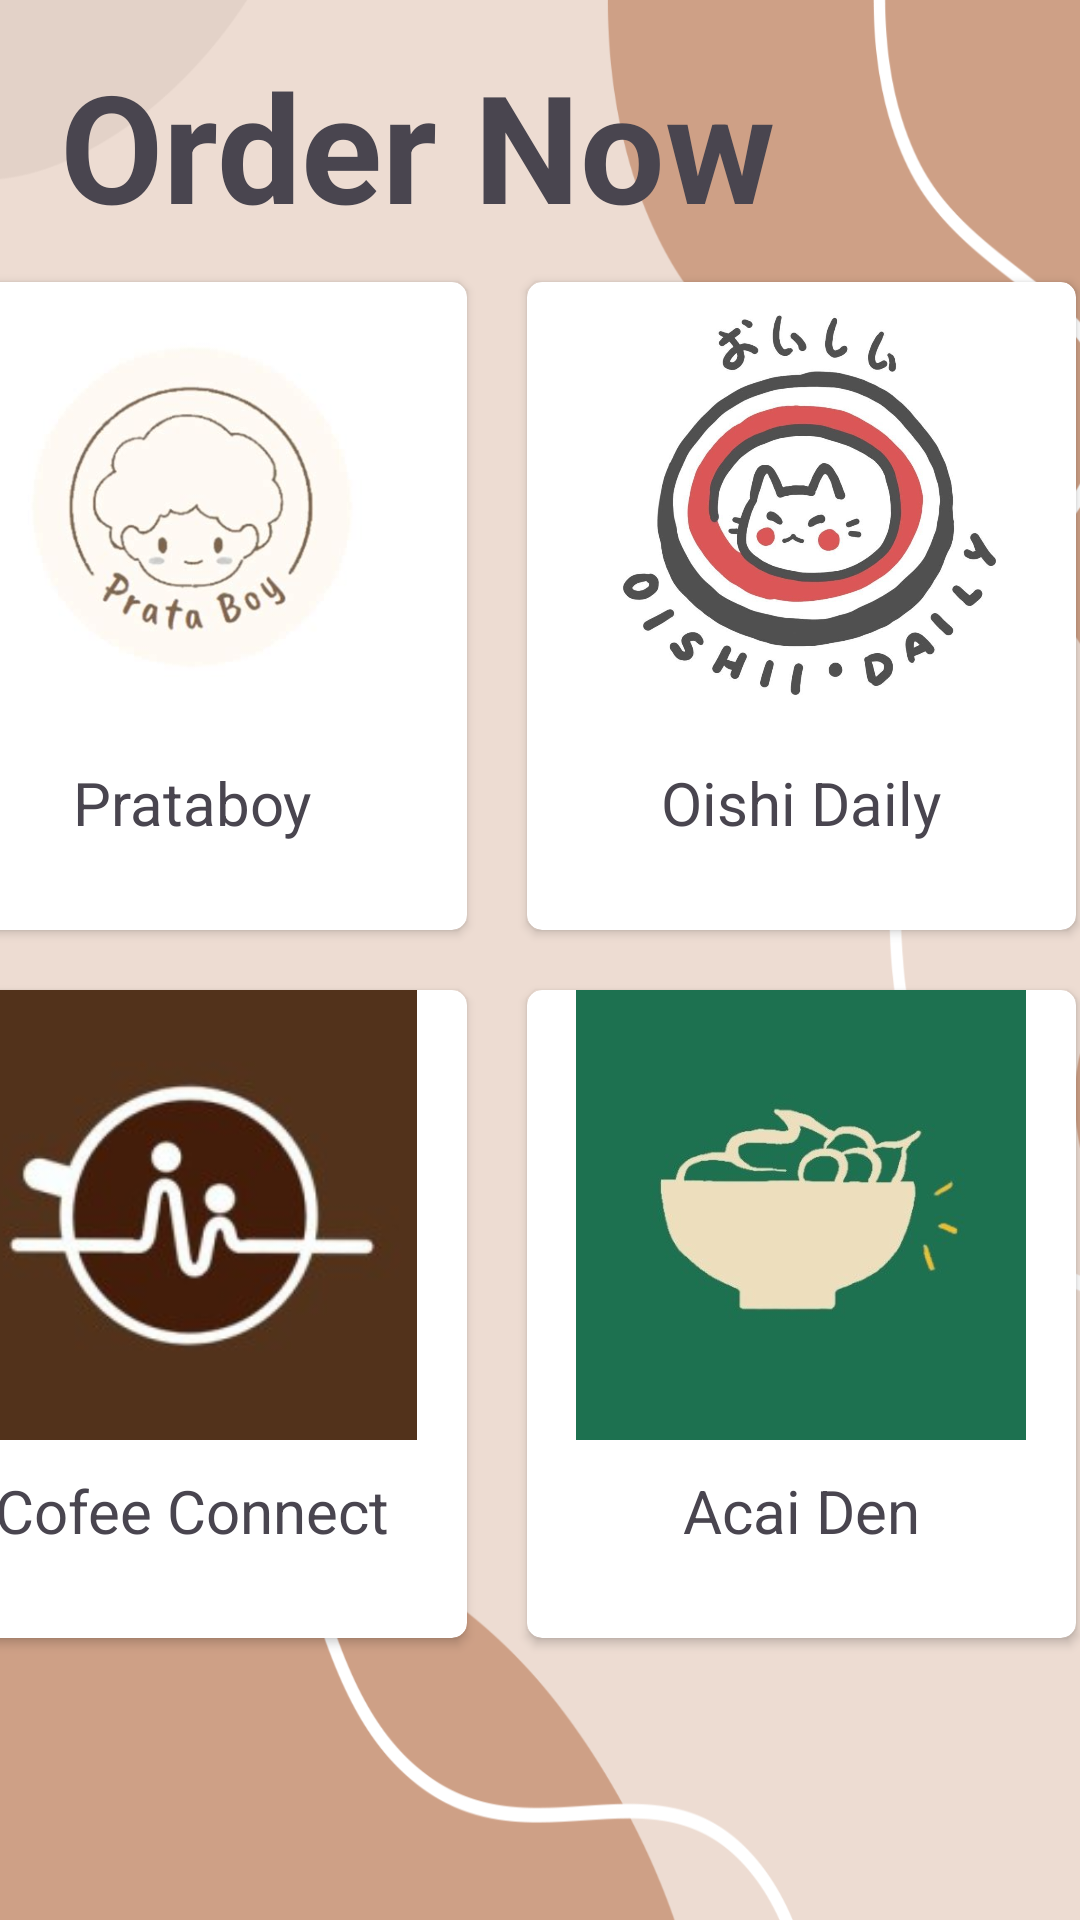

Reconstruct the res/layout file that produces this screen, plus the resources it refers to.
<!-- AndroidManifest.xml: application theme Theme.MyApplication -->
<!-- res/layout/activity_order_food.xml -->
<?xml version="1.0" encoding="utf-8"?>
<androidx.constraintlayout.widget.ConstraintLayout xmlns:android="http://schemas.android.com/apk/res/android"
    xmlns:app="http://schemas.android.com/apk/res-auto"
    xmlns:tools="http://schemas.android.com/tools"
    android:id="@+id/main"
    android:layout_width="match_parent"
    android:background="@drawable/menubg"
    android:layout_height="match_parent"
    tools:context=".orderFood">

    <TextView
        android:id="@+id/textheading"
        android:layout_width="wrap_content"
        android:layout_height="wrap_content"
        android:textStyle="bold"
        android:text="Order Now"
        android:layout_margin="15dp"
        android:paddingLeft="5dp"
        android:textSize="50sp"
        app:layout_constraintTop_toTopOf="parent"
        app:layout_constraintStart_toStartOf="parent"/>



    <GridLayout
        android:id="@+id/business"
        android:layout_width="406dp"
        android:layout_height="472dp"
        android:layout_margin="40dp"
        android:layout_marginTop="164dp"
        android:columnCount="2"

        android:rowCount="2"
        app:layout_constraintBottom_toBottomOf="parent"
        app:layout_constraintEnd_toEndOf="parent"
        app:layout_constraintHorizontal_bias="0.619"
        app:layout_constraintStart_toStartOf="parent"
        app:layout_constraintTop_toTopOf="parent">

        <androidx.cardview.widget.CardView

            android:layout_width="wrap_content"
            android:layout_height="wrap_content"
            android:layout_rowWeight="1"
            android:layout_columnWeight="1"
            android:layout_gravity="fill"
            android:layout_margin="10dp"
            app:cardCornerRadius="5dp">

            <LinearLayout
                android:layout_width="match_parent"
                android:layout_height="match_parent"
                android:orientation="vertical">

                <ImageView
                    android:layout_width="150dp"
                    android:layout_height="150dp"
                    android:layout_gravity="center"
                    android:background="@drawable/pb" />

                <TextView
                    android:layout_width="wrap_content"
                    android:layout_height="wrap_content"
                    android:layout_gravity="center"
                    android:layout_marginTop="10dp"
                    android:text="Prataboy"
                    android:textSize="20sp" />
            </LinearLayout>


        </androidx.cardview.widget.CardView>

        <androidx.cardview.widget.CardView
            android:layout_width="wrap_content"
            android:layout_height="wrap_content"
            android:layout_rowWeight="1"
            android:layout_columnWeight="1"
            android:layout_gravity="fill"
            android:layout_margin="10dp"
            app:cardCornerRadius="5dp">

            <LinearLayout
                android:layout_width="match_parent"
                android:layout_height="match_parent"
                android:orientation="vertical">

                <ImageView
                    android:layout_width="150dp"
                    android:layout_height="150dp"
                    android:layout_gravity="center"
                    android:background="@drawable/oishidaily" />

                <TextView

                    android:layout_width="wrap_content"
                    android:layout_height="wrap_content"
                    android:layout_gravity="center"
                    android:layout_marginTop="10dp"
                    android:text="Oishi Daily"
                    android:textSize="20sp" />
            </LinearLayout>


        </androidx.cardview.widget.CardView>

        <androidx.cardview.widget.CardView
            android:layout_width="wrap_content"
            android:layout_height="wrap_content"
            android:layout_rowWeight="1"
            android:layout_columnWeight="1"
            android:layout_gravity="fill"
            android:layout_margin="10dp"
            app:cardCornerRadius="5dp">

            <LinearLayout

                android:layout_width="match_parent"
                android:layout_height="match_parent"
                android:orientation="vertical">

                <ImageView
                    android:layout_width="150dp"
                    android:layout_height="150dp"
                    android:layout_gravity="center"
                    android:background="@drawable/cofeeconnect" />

                <TextView
                    android:layout_width="wrap_content"
                    android:layout_height="wrap_content"
                    android:layout_gravity="center"
                    android:layout_marginTop="10dp"
                    android:text="Cofee Connect"
                    android:textSize="20sp" />
            </LinearLayout>


        </androidx.cardview.widget.CardView>

        <androidx.cardview.widget.CardView
            android:layout_width="wrap_content"
            android:layout_height="wrap_content"
            android:layout_rowWeight="1"
            android:layout_columnWeight="1"
            android:layout_gravity="fill"
            android:layout_margin="10dp"
            app:cardCornerRadius="5dp">

            <LinearLayout
                android:layout_width="match_parent"
                android:layout_height="match_parent"
                android:orientation="vertical">

                <ImageView
                    android:layout_width="150dp"
                    android:layout_height="150dp"
                    android:layout_gravity="center"
                    android:background="@drawable/acaiden" />

                <TextView
                    android:layout_width="wrap_content"
                    android:layout_height="wrap_content"
                    android:layout_gravity="center"
                    android:layout_marginTop="10dp"
                    android:text="Acai Den"
                    android:textSize="20sp" />
            </LinearLayout>


        </androidx.cardview.widget.CardView>

    </GridLayout>


    













</androidx.constraintlayout.widget.ConstraintLayout>
<!-- resources referenced by this layout -->
<resources>
  <!-- drawable acaiden: jpg bitmap (drawable, 11981 bytes) -->
  <!-- drawable cofeeconnect: jpeg bitmap (drawable, 5841 bytes) -->
  <!-- drawable menubg: png bitmap (drawable, 84054 bytes) -->
  <!-- drawable oishidaily: jpg bitmap (drawable, 70299 bytes) -->
  <!-- drawable pb: jpeg bitmap (drawable, 11858 bytes) -->
  <style name="Theme.MyApplication" parent="Base.Theme.MyApplication" />
  <style name="Base.Theme.MyApplication" parent="Theme.Material3.DayNight.NoActionBar">
          
          
      </style>
</resources>
